Dataset: Potato Leaf Disease (GitHub, rifqicharisma/Belajar_Ai). Classes: early blight, healthy, late blight.

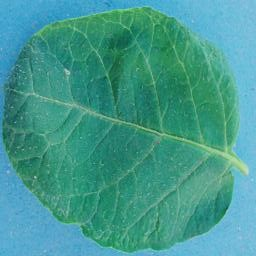
Label: healthy

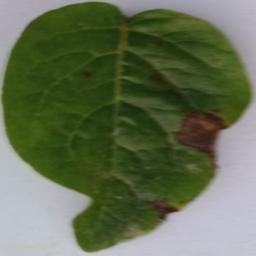
Label: late blight

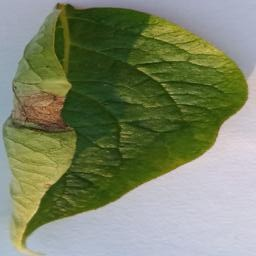
Label: late blight

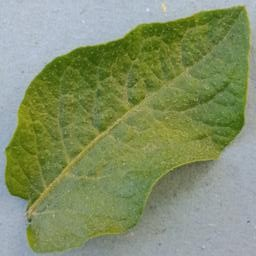
Label: healthy

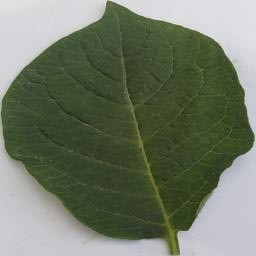
Label: healthy

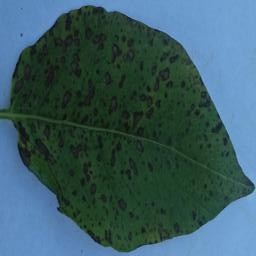
Label: early blight
